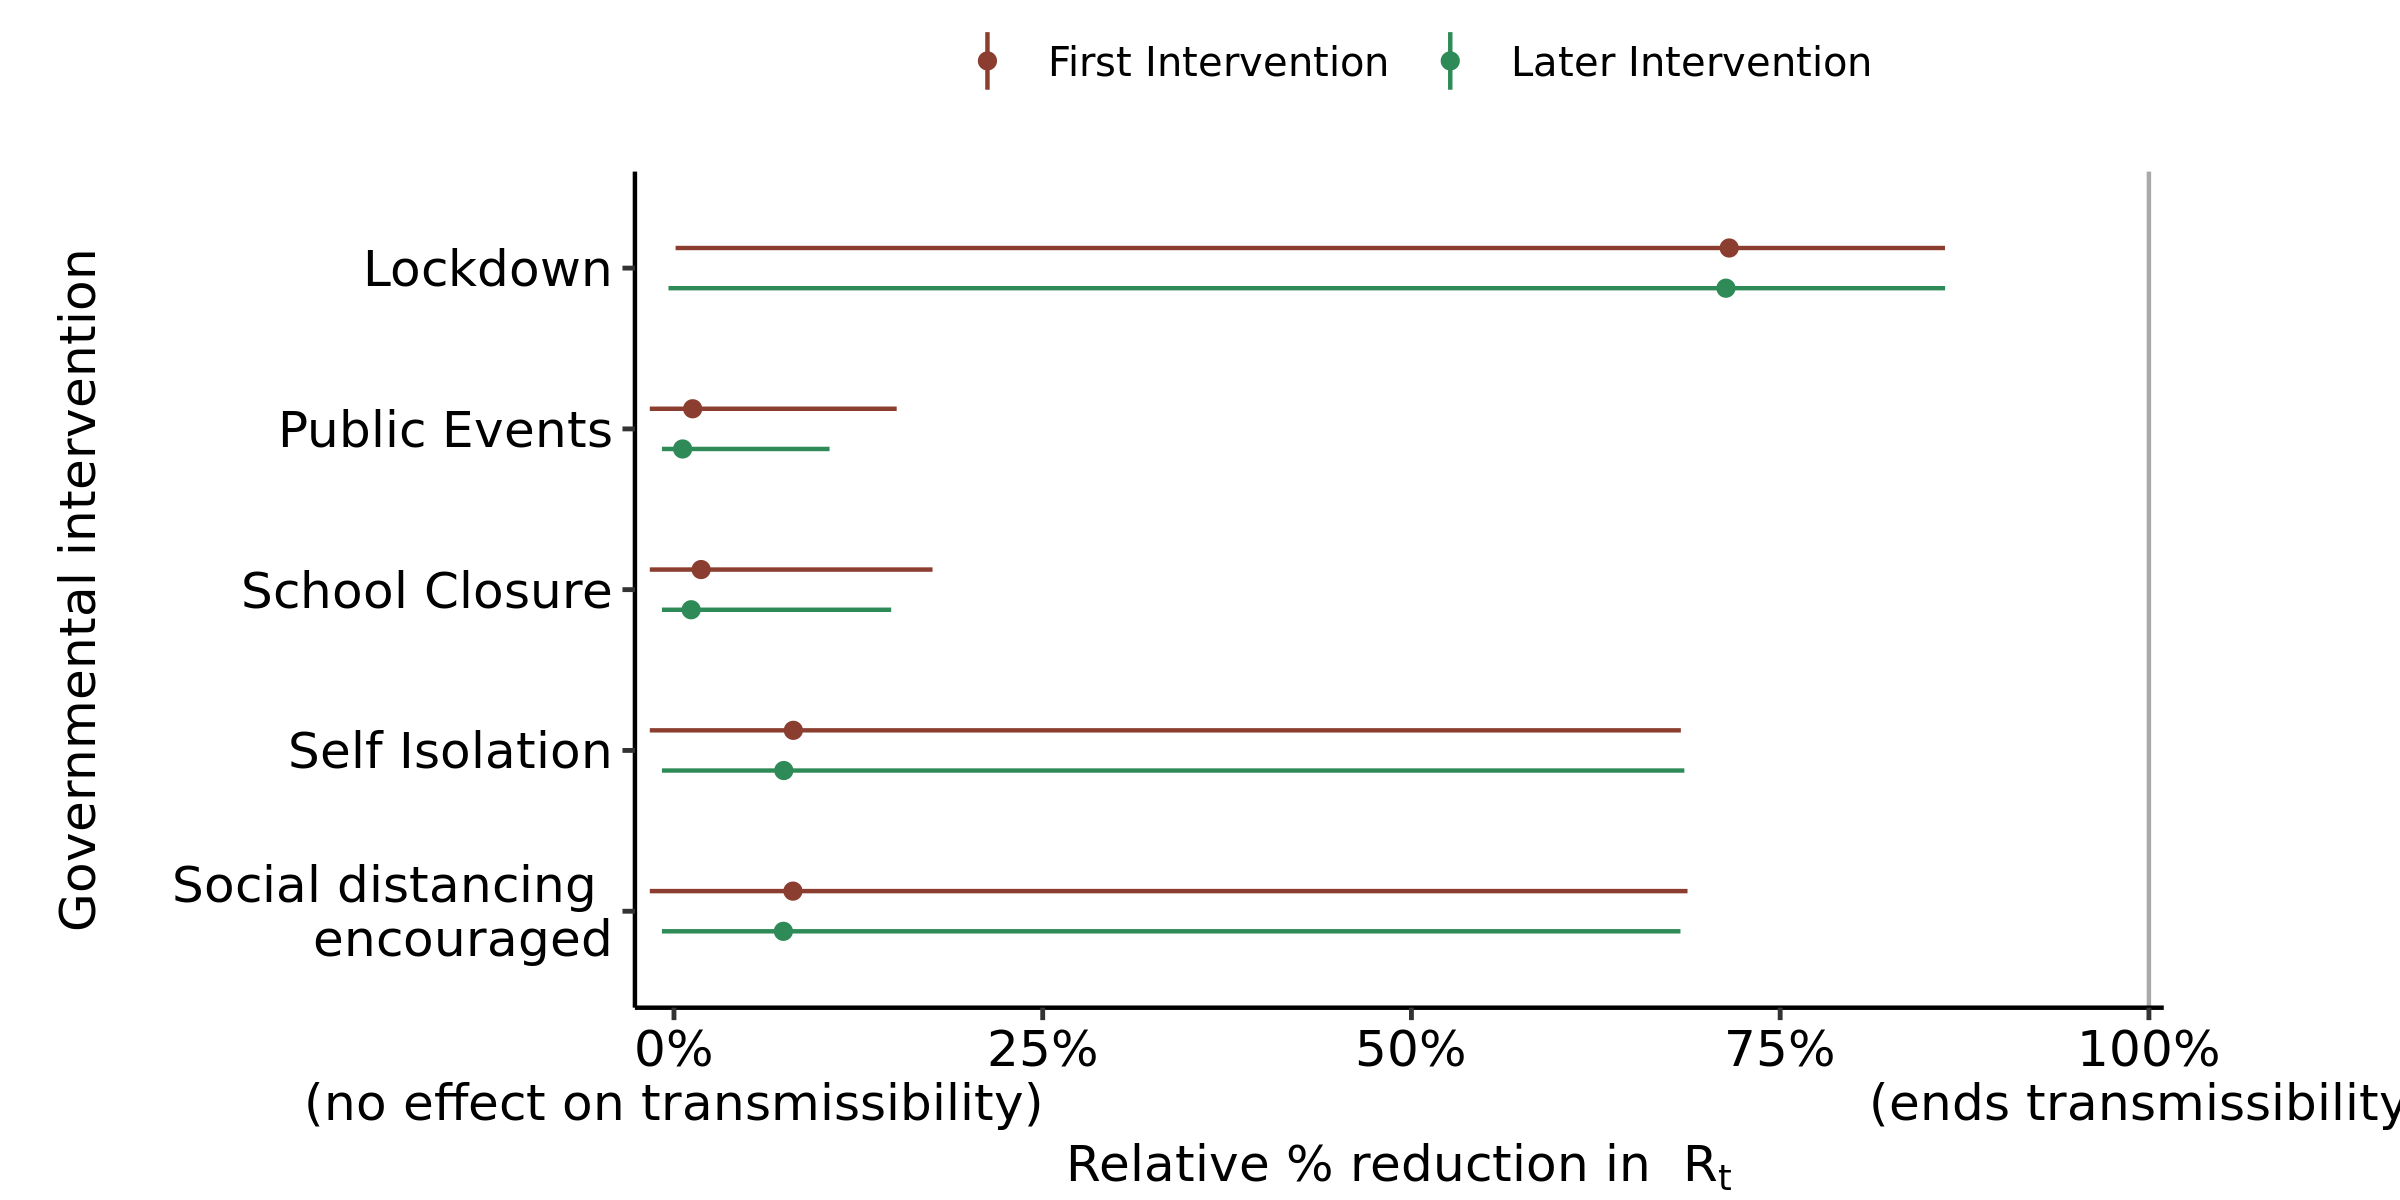

The data file committed next to this chart (first rows):
, parameter, outer_width, inner_width, point_est, ll, l, m, h, hh, type
1, School Closure, 0.95, 0.9, mean, -0.0164, -0.01639, 0.0184, 0.1318, 0.1753, First Intervention
2, Self Isolation, 0.95, 0.9, mean, -0.01639, -0.01637, 0.08094, 0.5046, 0.6827, First Intervention
3, Public Events, 0.95, 0.9, mean, -0.0164, -0.01639, 0.01268, 0.1111, 0.151, First Intervention
4, Lockdown, 0.95, 0.9, mean, 0.001097, 0.1358, 0.7154, 0.8506, 0.8617, First Intervention
5, Social distancing ? encouraged, 0.95, 0.9, mean, -0.01639, -0.01638, 0.08066, 0.5031, 0.6872, First Intervention
6, School Closure, 0.95, 0.9, mean, -0.008165, -0.008165, 0.01165, 0.1033, 0.1473, Later Intervention
7, Self Isolation, 0.95, 0.9, mean, -0.008165, -0.008165, 0.07446, 0.5022, 0.685, Later Intervention
8, Public Events, 0.95, 0.9, mean, -0.008165, -0.008165, 0.005864, 0.07021, 0.1055, Later Intervention
9, Lockdown, 0.95, 0.9, mean, -0.003736, 0.1173, 0.7132, 0.8509, 0.8618, Later Intervention
10, Social distancing ? encouraged, 0.95, 0.9, mean, -0.008165, -0.008165, 0.07418, 0.499, 0.6824, Later Intervention
